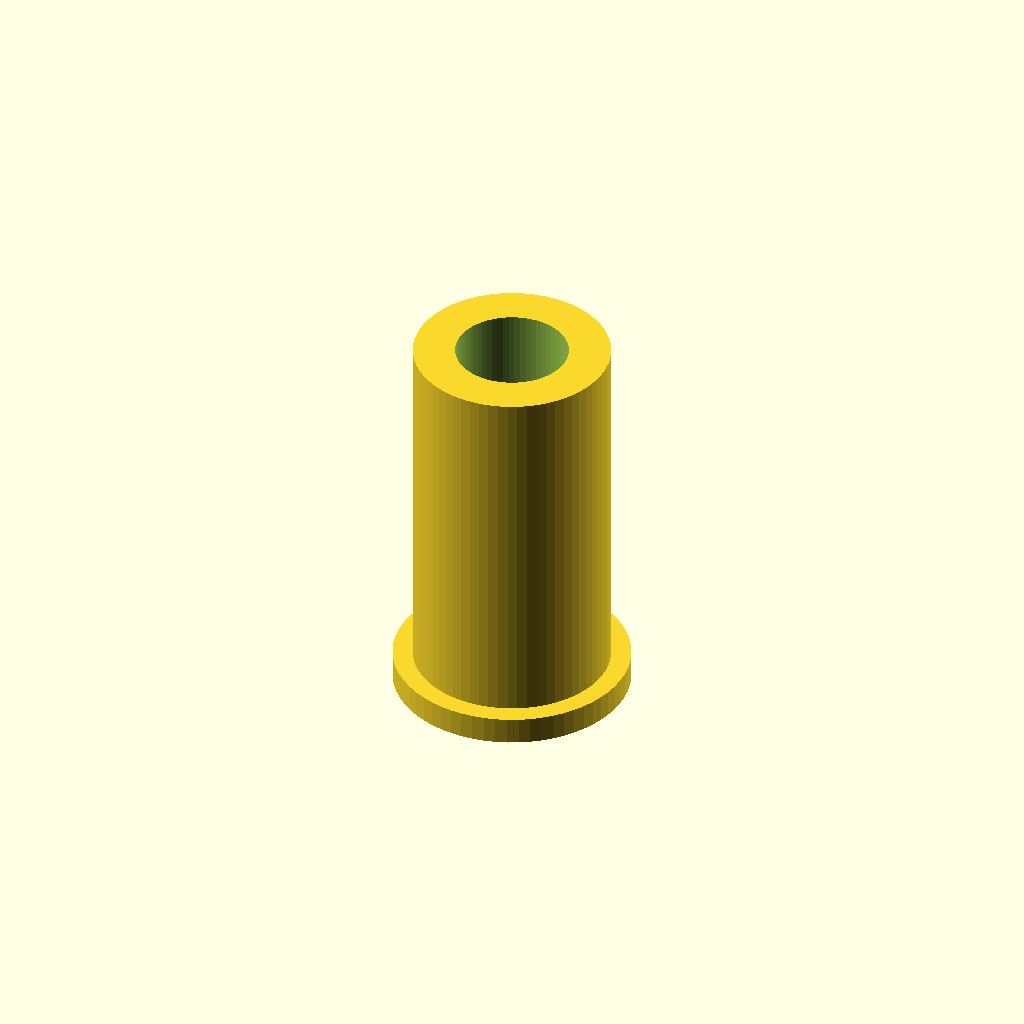
Cell 1: rendered with the file's own defaults.
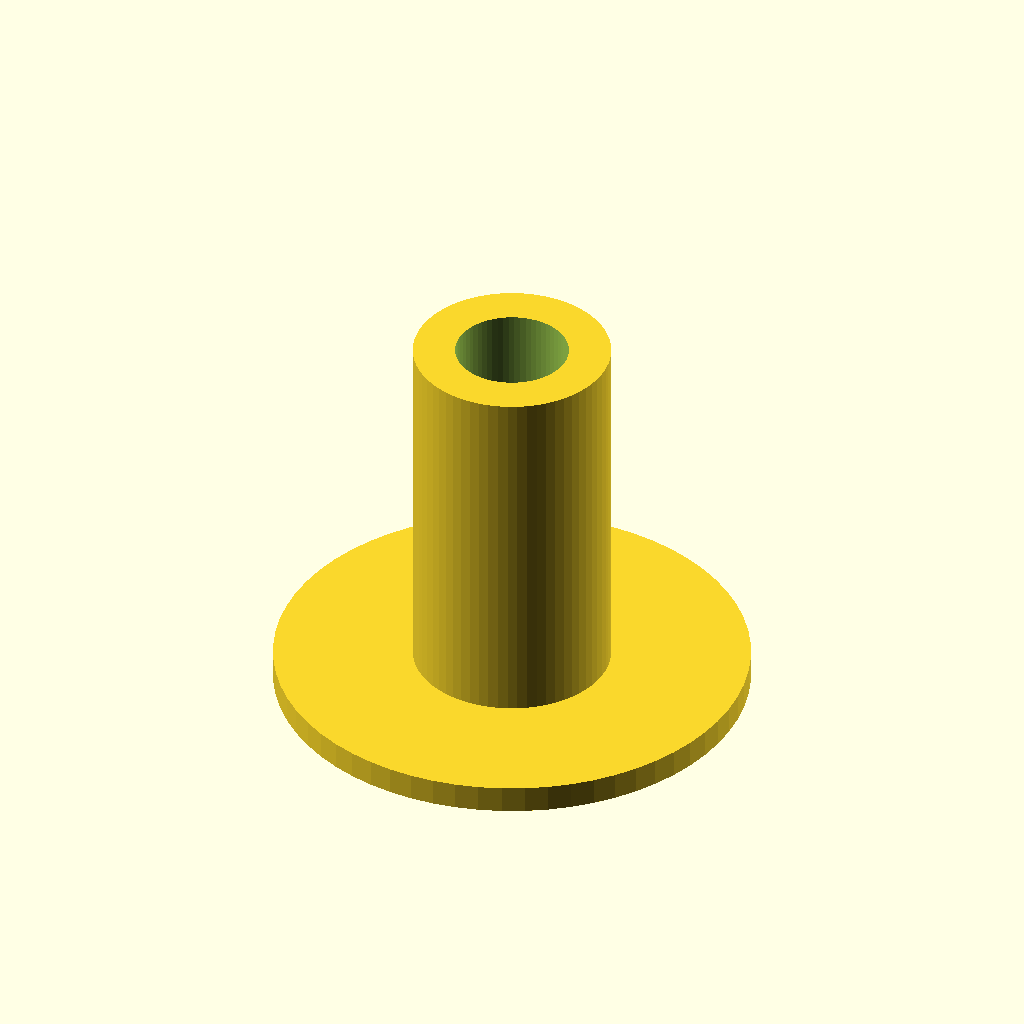
Cell 2: the same model with COLLAR_OD = 26.
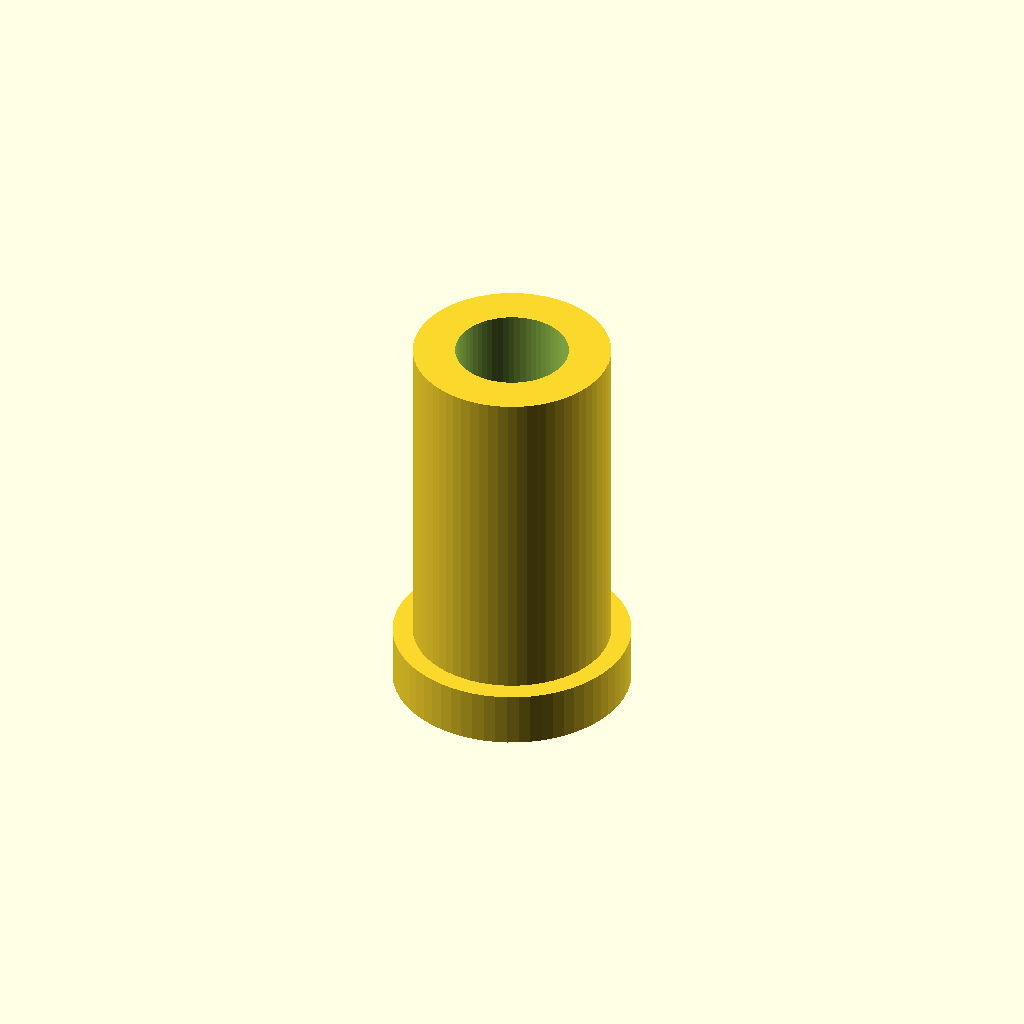
Cell 3 — COLLAR_THICK set to 3, the other parameters unchanged.
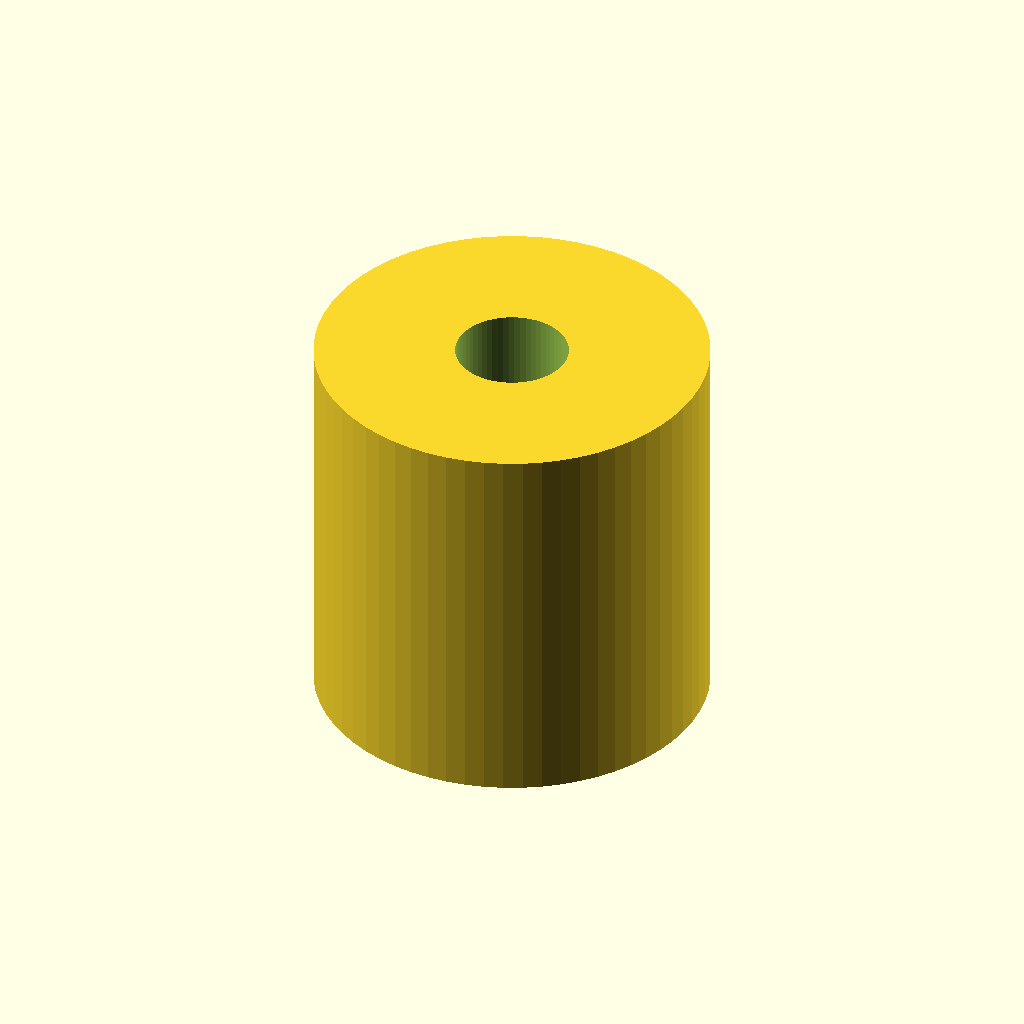
Cell 4 — SLEEVE_OD set to 21.6, the other parameters unchanged.
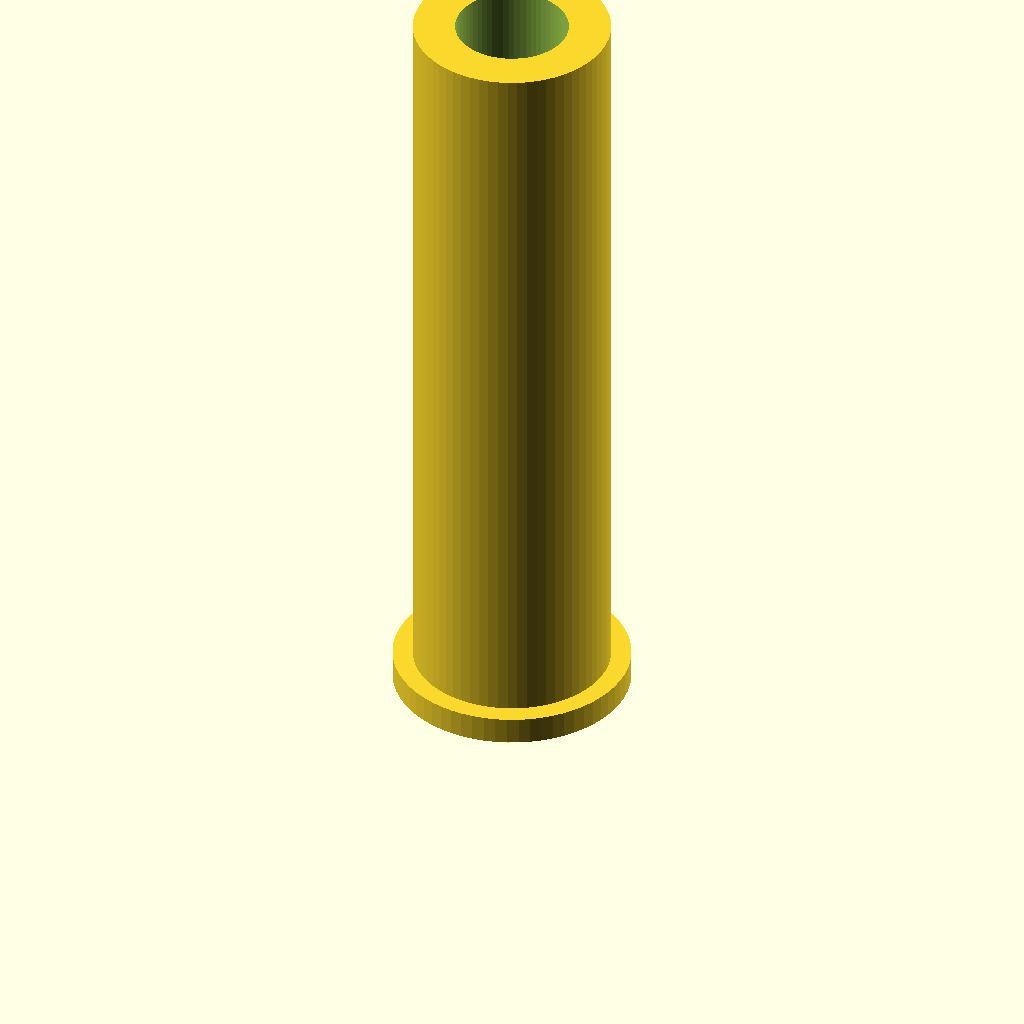
Cell 5: the same model with SLEEVE_HEIGHT = 43.
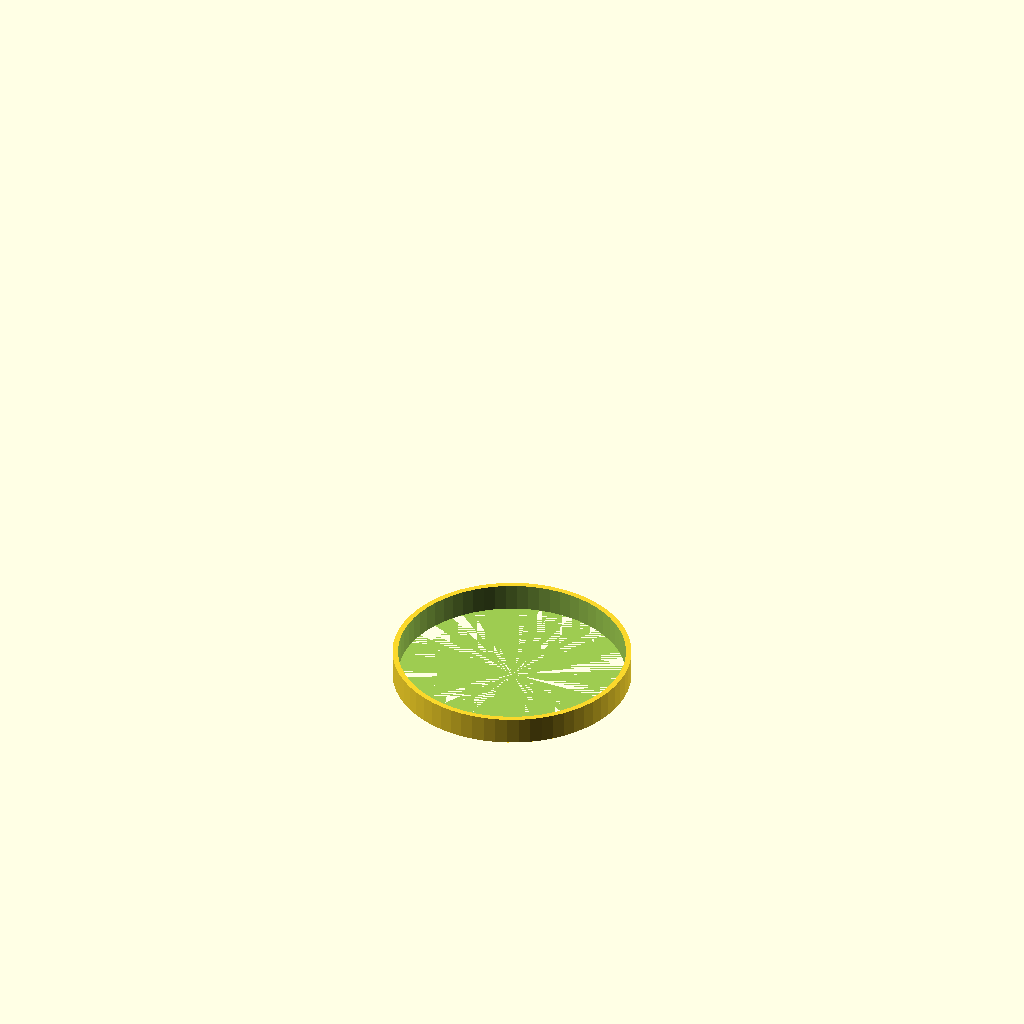
Cell 6: the same model with BORE_DIA = 12.4.
All cells are drawn from one camera (rotation 55°, 0°, 25°, orthographic, colour scheme Cornfield), so only the parameter changes between them.
The OpenSCAD source (bench/results/think-tiiny/code/tiiny_Qwen_Qwen3.6-35B-A3B/pcr_tube_adapter_s1_a0.scad):
// Dimensions
COLLAR_OD = 13;            // Outer diameter of the bottom collar
COLLAR_THICK = 1.5;        // Thickness of the bottom collar
SLEEVE_OD = 10.8;          // Outer diameter of the sleeve body
SLEEVE_HEIGHT = 21.5;      // Total height of the sleeve from the bed
BORE_DIA = 6.2;            // Inner bore diameter for the 0.2 mL tube
BORE_EXTEND = 0.1;         // Extra length for the cutting cylinder to ensure open ends

$fn = 64;

difference() {
    // Main solid body
    union() {
        cylinder(d = COLLAR_OD, h = COLLAR_THICK, center = false);
        cylinder(d = SLEEVE_OD, h = SLEEVE_HEIGHT, center = false);
    }
    // Through bore
    cylinder(d = BORE_DIA, h = SLEEVE_HEIGHT + BORE_EXTEND, center = false);
}
Parameter table extracted from the source (name, type, default, range or options):
COLLAR_OD: number, default 13
COLLAR_THICK: number, default 1.5
SLEEVE_OD: number, default 10.8
SLEEVE_HEIGHT: number, default 21.5
BORE_DIA: number, default 6.2
BORE_EXTEND: number, default 0.1
